Image classification data set "data" (OmarPelcastre/IA.FINAL on GitHub). Class labels (6): alfil, caballo, dama, peon, rey, torre.

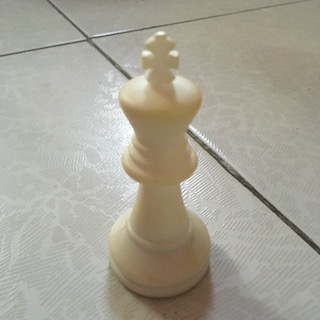
Label: rey

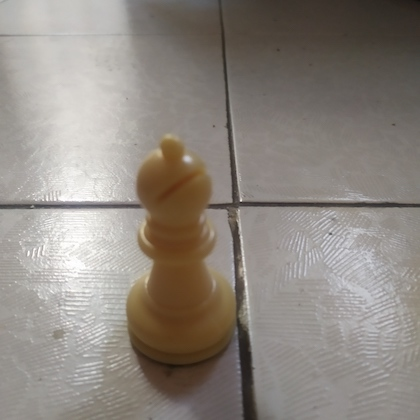
Label: alfil

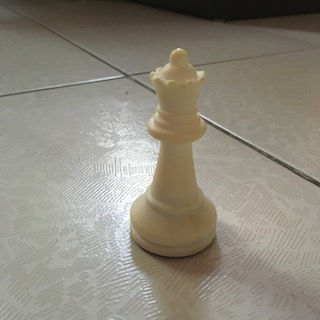
Label: dama

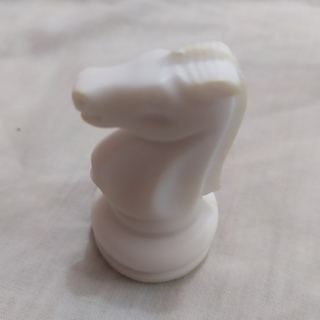
Label: caballo

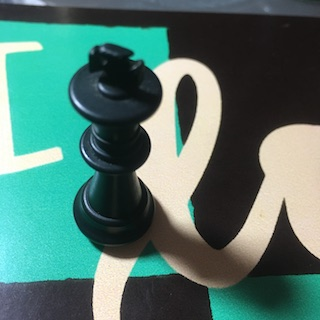
Label: rey

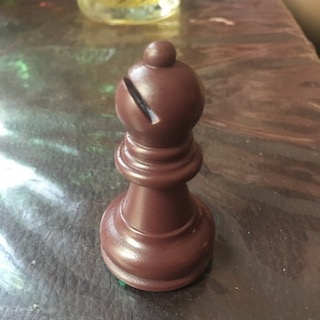
Label: alfil
